9-way image classification set "data" from GitHub (AryanJoshi1404/Advanced-Wafer-Defect-Classification-for-Semiconductor-Manufacturing); label vocabulary: center defect, donut defect, edge local defect, edge ring defect, loc, near full defect, random defect, scratch defect, none.

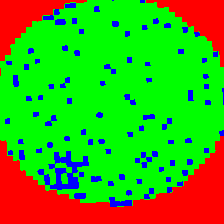
Label: loc

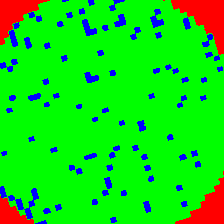
Label: none

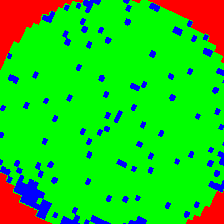
Label: edge local defect

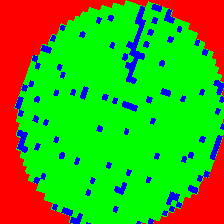
Label: scratch defect

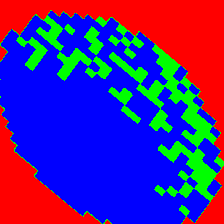
Label: near full defect

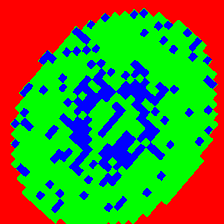
Label: donut defect
